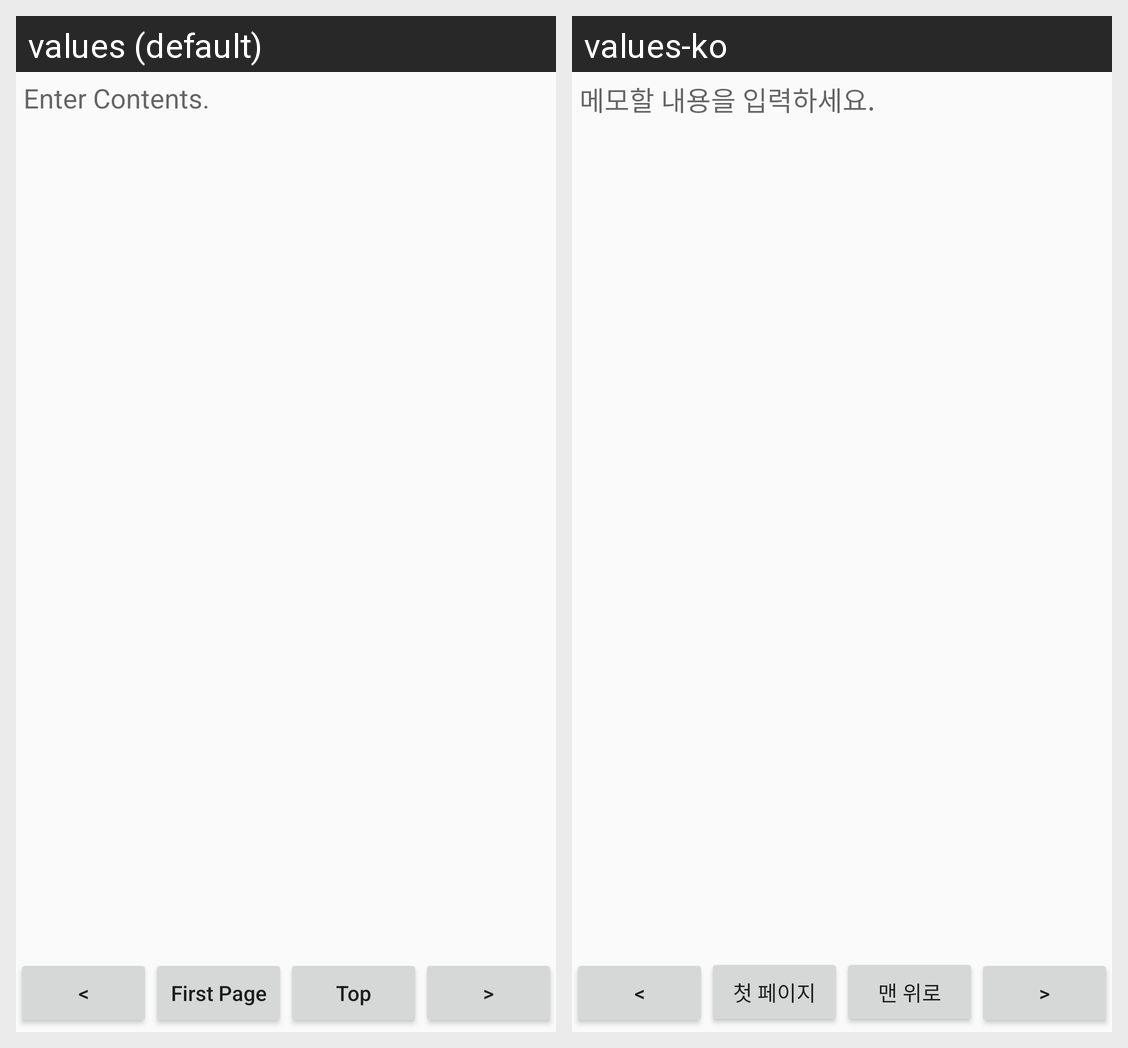

Locale-by-locale string values for the Android screen shown in this grid:
Android screen res/layout/activity_memo.xml rendered under 2 locales, left to right: values (default), values-ko. Device: Nexus 5 (rendered at 1080×1920; each locale shown at half size, 540×960, under a caption strip naming it); theme AppTheme.
Strings drawn on this screen, with the default value and each locale's value (text and hints the layout hard-codes, and strings that could not be matched under every locale, appear in the picture but are not listed):

memo_etxtHint
  values: Enter Contents.
  values-ko: 메모할 내용을 입력하세요.

memo_btnPrev
  values: <
  values-ko: <  [not translated; the default value is used]

memo_btnFirst
  values: First Page
  values-ko: 첫 페이지

memo_btnTop
  values: Top
  values-ko: 맨 위로

memo_btnNext
  values: >
  values-ko: >  [not translated; the default value is used]
